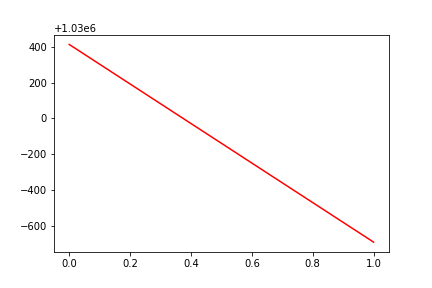

Source data for this figure (header and first rows):
, date, assets
0, 0, 1030414
1, 20170208, 1029308
